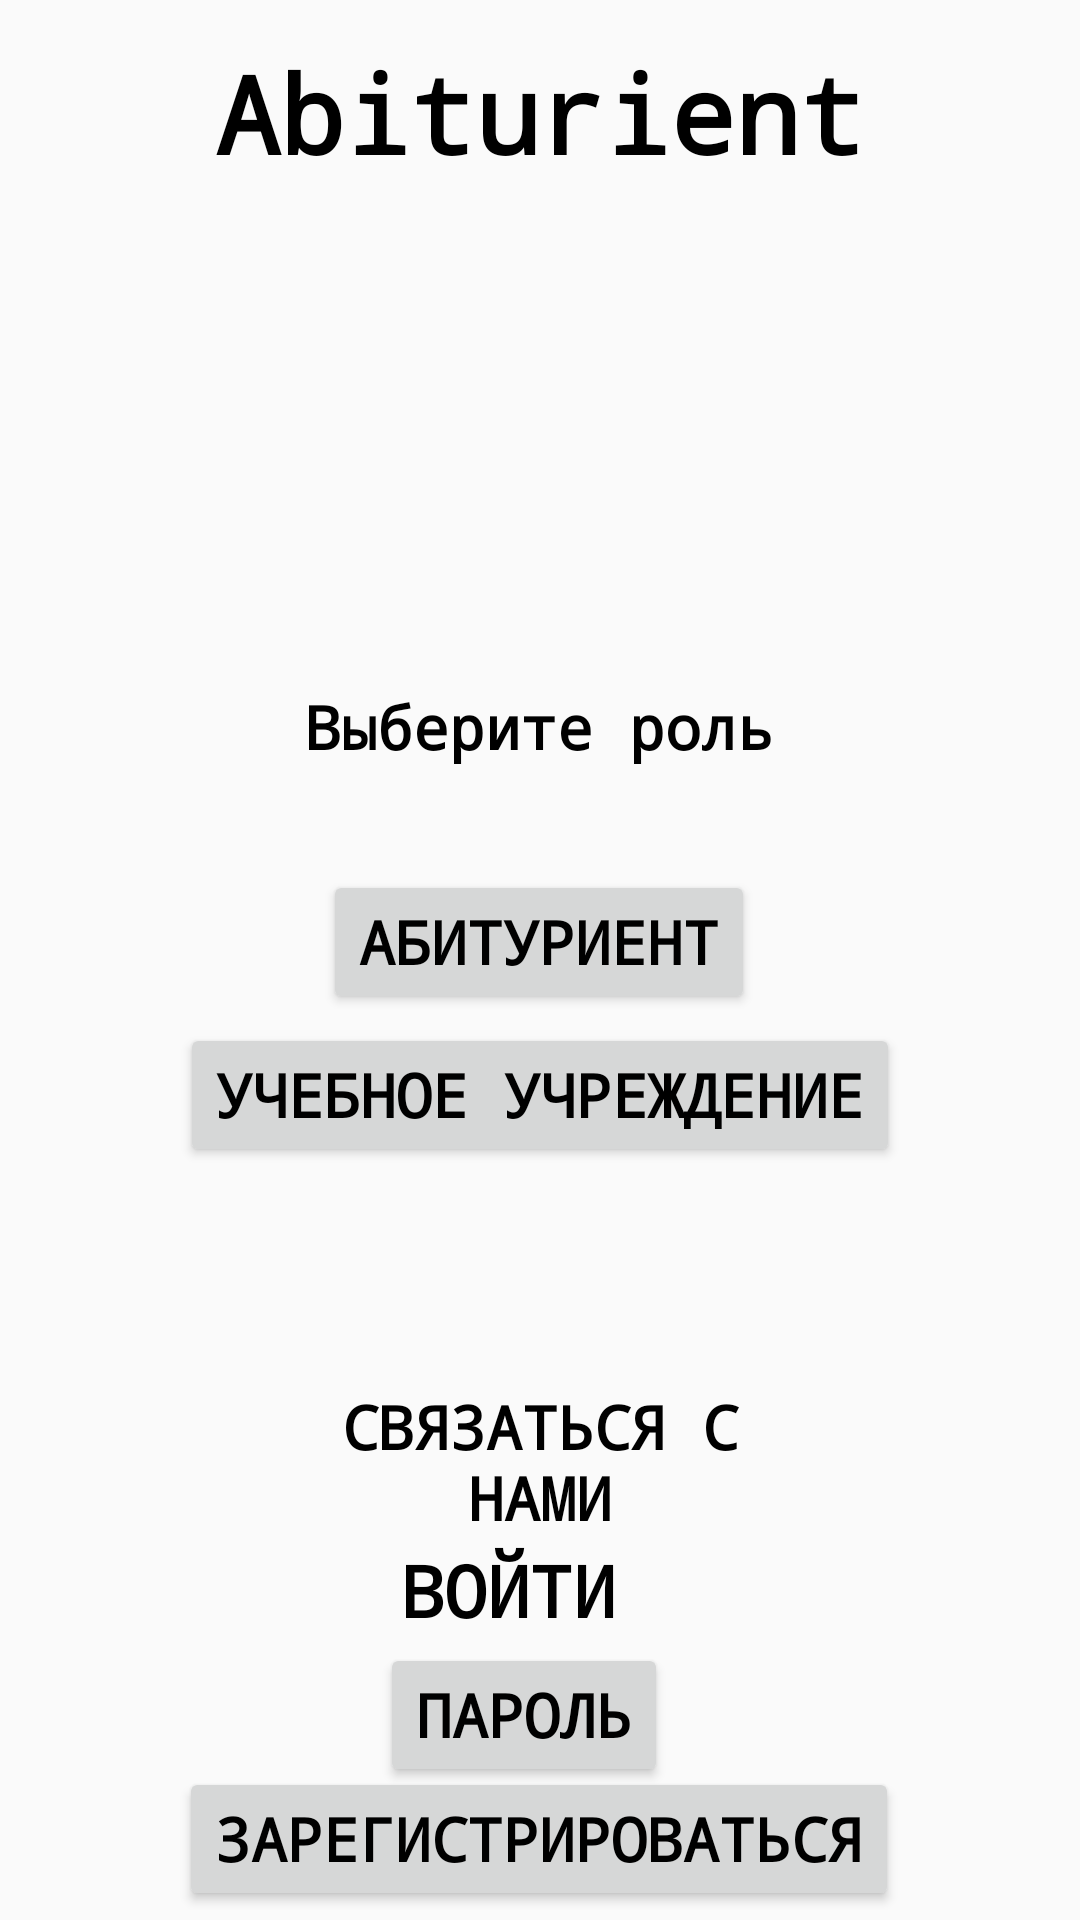

Produce the Android XML layout that renders to this screen, including the resource entries it uses.
<!-- AndroidManifest.xml: application theme AppTheme -->
<!-- res/layout/activity_main.xml -->
<?xml version="1.0" encoding="utf-8"?>
<androidx.constraintlayout.widget.ConstraintLayout xmlns:android="http://schemas.android.com/apk/res/android"
    xmlns:app="http://schemas.android.com/apk/res-auto"
    xmlns:tools="http://schemas.android.com/tools"
    android:layout_width="match_parent"
    android:layout_height="match_parent"
    android:theme="@style/textStyle"
    tools:context=".MainActivity">

    <HorizontalScrollView
        android:layout_width="match_parent"
        android:layout_height="match_parent">

        <LinearLayout
            android:layout_width="wrap_content"
            android:layout_height="match_parent"
            android:orientation="vertical" >

            <ScrollView
                android:layout_width="match_parent"
                android:layout_height="match_parent">

                <LinearLayout
                    android:layout_width="match_parent"
                    android:layout_height="wrap_content"
                    android:orientation="vertical">

                    <ImageView
                        android:id="@+id/imageView7"
                        android:layout_width="match_parent"
                        android:layout_height="wrap_content"
                        app:srcCompat="@drawable/scrollimage" />
                </LinearLayout>
            </ScrollView>
        </LinearLayout>
    </HorizontalScrollView>

    <ImageView
        android:id="@+id/imageView3"
        android:layout_width="503dp"
        android:layout_height="833dp"
        android:contentDescription="@string/picture"
        android:visibility="invisible"
        app:layout_constraintBottom_toBottomOf="@+id/btnzreg"
        app:layout_constraintEnd_toEndOf="parent"
        app:layout_constraintStart_toStartOf="parent"
        app:layout_constraintTop_toTopOf="parent"
        app:layout_constraintVertical_bias="0.247"
        app:srcCompat="@drawable/a1" />

    <Button
        android:id="@+id/btnVoiti"
        android:layout_width="wrap_content"
        android:layout_height="wrap_content"
        android:background="?attr/selectableItemBackground"
        android:text="@string/voiti"
        android:textColor="@android:color/background_dark"
        android:textSize="24sp"
        app:layout_constraintBottom_toBottomOf="parent"
        app:layout_constraintEnd_toEndOf="parent"
        app:layout_constraintHorizontal_bias="0.461"
        app:layout_constraintStart_toStartOf="parent"
        app:layout_constraintTop_toTopOf="parent"
        app:layout_constraintVertical_bias="0.855" />

    <Button
        android:id="@+id/btnzparol"
        android:layout_width="wrap_content"
        android:layout_height="wrap_content"
        android:text="@string/password"
        app:layout_constraintBottom_toBottomOf="parent"
        app:layout_constraintEnd_toEndOf="parent"
        app:layout_constraintHorizontal_bias="0.48"
        app:layout_constraintStart_toStartOf="parent"
        app:layout_constraintTop_toTopOf="parent"
        app:layout_constraintVertical_bias="0.925" />

    <Button
        android:id="@+id/btnabit"
        android:layout_width="wrap_content"
        android:layout_height="wrap_content"
        android:text="@string/rolea"
        app:layout_constraintBottom_toBottomOf="parent"
        app:layout_constraintEnd_toEndOf="parent"
        app:layout_constraintHorizontal_bias="0.498"
        app:layout_constraintStart_toStartOf="parent"
        app:layout_constraintTop_toTopOf="parent"
        app:layout_constraintVertical_bias="0.49" />

    <Button
        android:id="@+id/btnkol"
        android:layout_width="wrap_content"
        android:layout_height="wrap_content"
        android:text="@string/kolledzh"
        app:layout_constraintBottom_toBottomOf="parent"
        app:layout_constraintEnd_toEndOf="parent"
        app:layout_constraintStart_toStartOf="parent"
        app:layout_constraintTop_toTopOf="parent"
        app:layout_constraintVertical_bias="0.576" />

    <Button
        android:id="@+id/btnzreg"
        android:layout_width="wrap_content"
        android:layout_height="wrap_content"
        android:text="@string/pegistration"
        app:layout_constraintBottom_toBottomOf="parent"
        app:layout_constraintEnd_toEndOf="parent"
        app:layout_constraintHorizontal_bias="0.498"
        app:layout_constraintStart_toStartOf="parent"
        app:layout_constraintTop_toTopOf="parent"
        app:layout_constraintVertical_bias="0.995" />

    <TextView
        android:id="@+id/changerole"
        android:layout_width="wrap_content"
        android:layout_height="wrap_content"
        android:text="@string/changerole"
        app:layout_constraintBottom_toBottomOf="parent"
        app:layout_constraintEnd_toEndOf="parent"
        app:layout_constraintHorizontal_bias="0.498"
        app:layout_constraintStart_toStartOf="parent"
        app:layout_constraintTop_toTopOf="parent"
        app:layout_constraintVertical_bias="0.373" />

    <ImageView
        android:id="@+id/logo"
        android:layout_width="113dp"
        android:layout_height="104dp"
        android:contentDescription="@string/picture"
        app:layout_constraintBottom_toBottomOf="@+id/btnzreg"
        app:layout_constraintEnd_toEndOf="parent"
        app:layout_constraintStart_toStartOf="parent"
        app:layout_constraintTop_toTopOf="parent"
        app:layout_constraintVertical_bias="0.217"
        app:srcCompat="@mipmap/ic_launcher" />

    <Button
        android:id="@+id/btnlink"
        android:layout_width="183dp"
        android:layout_height="50dp"
        android:background="?attr/selectableItemBackground"
        android:text="@string/link"
        android:textColor="@android:color/background_dark"
        app:layout_constraintBottom_toBottomOf="@+id/btnzreg"
        app:layout_constraintEnd_toEndOf="parent"
        app:layout_constraintStart_toStartOf="parent"
        app:layout_constraintTop_toTopOf="parent"
        app:layout_constraintVertical_bias="0.787" />

    <TextView
        android:id="@+id/name"
        android:layout_width="233dp"
        android:layout_height="53dp"
        android:text="@string/app_name"
        android:textAlignment="center"
        android:textSize="36sp"
        app:layout_constraintBottom_toBottomOf="@+id/btnzreg"
        app:layout_constraintEnd_toEndOf="parent"
        app:layout_constraintStart_toStartOf="parent"
        app:layout_constraintTop_toTopOf="parent"
        app:layout_constraintVertical_bias="0.023" />

</androidx.constraintlayout.widget.ConstraintLayout>
<!-- resources referenced by this layout -->
<resources>
  <!-- drawable a1: jpg bitmap (drawable-v24, 28244 bytes) -->
  <string name="app_name">Abiturient</string>
  <string name="changerole">Выберите роль</string>
  <string name="kolledzh">Учебное учреждение</string>
  <string name="link">Связаться с нами</string>
  <string name="password">Пароль</string>
  <string name="pegistration">Зарегистрироваться</string>
  <string name="picture">image</string>
  <string name="rolea">Абитуриент</string>
  <string name="voiti">Войти</string>
  <style name="textStyle" parent="AppTheme">
          
          <item name="colorPrimary">@color/colorPrimary</item>
          <item name="colorPrimaryDark">@color/colorPrimaryDark</item>
          <item name="colorAccent">@color/colorAccent</item>
  
  
      </style>
  <style name="AppTheme" parent="Theme.AppCompat.Light.DarkActionBar">
          
          <item name="colorPrimary">@color/colorPrimary</item>
          <item name="colorPrimaryDark">@color/colorPrimaryDark</item>
          <item name="colorAccent">@color/colorAccent</item>
          <item name="android:textSize">20dp</item>
          <item name="android:textColor">#000</item>
          <item name="android:textStyle">bold</item>
          <item name="android:typeface">monospace</item>
      </style>
  <!-- not gathered from this repository: default colours our renderer supplied (Android Studio template values) -->
  <color name="colorPrimary">#FF6200EE</color>
  <color name="colorPrimaryDark">#FF3700B3</color>
  <color name="colorAccent">#FF03DAC5</color>
</resources>
